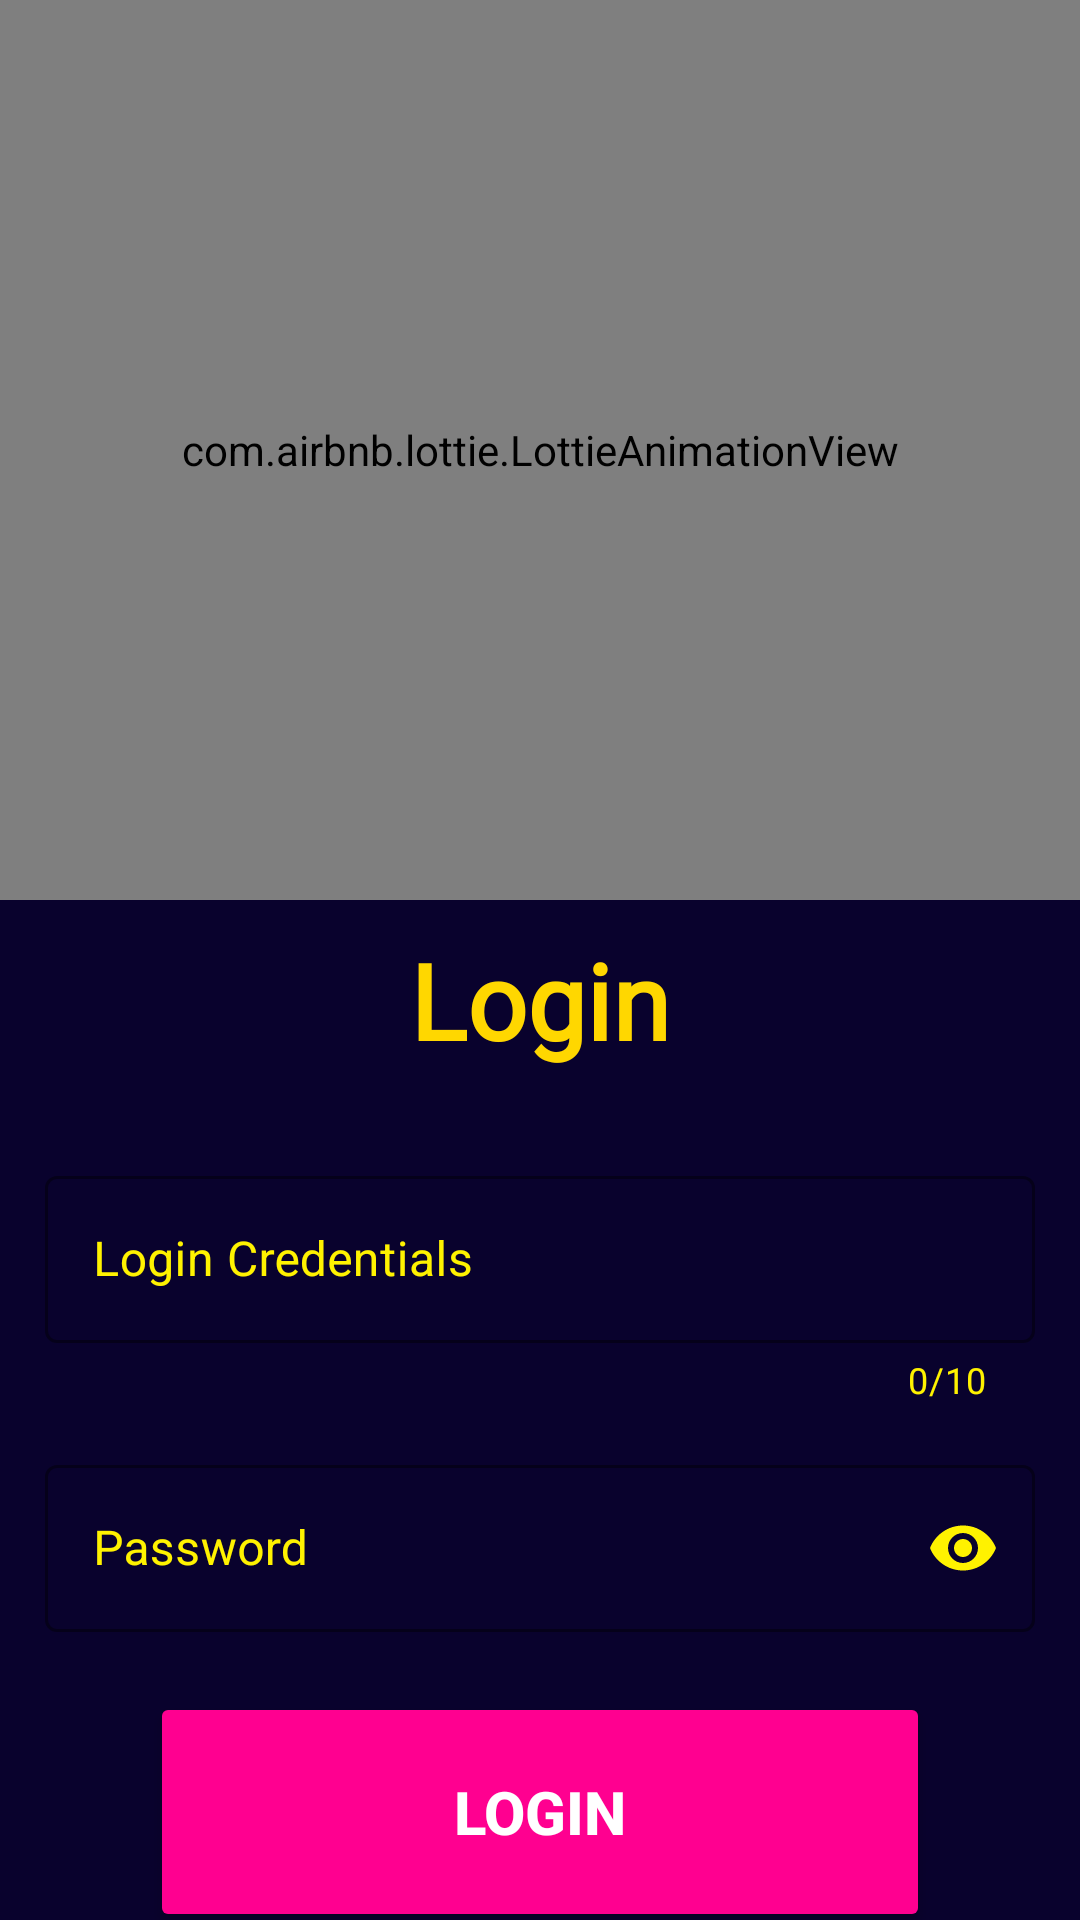

Produce the Android XML layout that renders to this screen, including the resource entries it uses.
<!-- AndroidManifest.xml: application theme Theme.EFruit -->
<!-- res/layout/activity_admin_login.xml -->
<?xml version="1.0" encoding="utf-8"?>
<LinearLayout xmlns:android="http://schemas.android.com/apk/res/android"
    xmlns:app="http://schemas.android.com/apk/res-auto"
    xmlns:tools="http://schemas.android.com/tools"
    android:layout_width="match_parent"
    android:layout_height="match_parent"
    android:orientation="vertical"
    android:background="#09022D"
    tools:context=".AdminLoginActivity">
    <RelativeLayout
        android:layout_width="match_parent"
        android:layout_height="wrap_content"
        android:background="#09022D">
    <com.airbnb.lottie.LottieAnimationView
        android:id="@+id/adminanim"
        android:layout_width="match_parent"
        android:layout_height="300dp"
        android:layout_centerHorizontal="true"
        app:lottie_rawRes="@raw/adlogin"
        app:lottie_loop="true"
        app:lottie_autoPlay="true"
        />
        <com.airbnb.lottie.LottieAnimationView
            android:id="@+id/deliveryanim"
            android:layout_width="match_parent"
            android:layout_height="300dp"
            app:lottie_rawRes="@raw/delivery"
            android:layout_centerHorizontal="true"
            app:lottie_loop="true"
            app:lottie_autoPlay="true"
            />
    </RelativeLayout>

    <TextView
        android:id="@+id/loghead"
        android:layout_width="match_parent"
        android:layout_height="wrap_content"
        android:layout_marginTop="10dp"
        android:layout_marginBottom="10dp"
        android:fontFamily="@font/amaranth"
        android:gravity="center"
        android:text="Login"
        android:textColor="@color/background"
        android:textSize="35dp"
        android:textStyle="bold" />
    
    <com.google.android.material.textfield.TextInputLayout
        android:layout_width="match_parent"
        android:layout_height="wrap_content"
        android:id="@+id/login"
        android:textColorHint="@color/Yellow"
        android:layout_marginRight="15dp"
        android:layout_marginLeft="15dp"
        android:hint="Login Credentials"
        android:layout_marginTop="20dp"
        app:counterEnabled="true"
        app:counterMaxLength="10"
        app:counterTextColor="@color/Yellow"
        style="@style/Widget.MaterialComponents.TextInputLayout.OutlinedBox"
        app:boxStrokeColor="@color/background"
        >

        <com.google.android.material.textfield.TextInputEditText
            android:id="@+id/usernameText"
            android:layout_width="match_parent"
            android:layout_height="wrap_content"
            android:textColor="@color/white"
            android:inputType="phone"
            />

    </com.google.android.material.textfield.TextInputLayout>

    
    <com.google.android.material.textfield.TextInputLayout
        android:layout_width="match_parent"
        android:layout_height="wrap_content"
        android:layout_marginTop="15dp"
        android:id="@+id/password"
        android:textColorHint="@color/Yellow"
        android:layout_marginRight="15dp"
        android:layout_marginLeft="15dp"
        android:hint="Password"
        app:passwordToggleEnabled="true"
        app:passwordToggleTint="@color/Yellow"
        app:passwordToggleContentDescription="Hide/Unhide"
        style="@style/Widget.MaterialComponents.TextInputLayout.OutlinedBox"
        app:boxStrokeColor="@color/background"
        app:hintTextColor="@color/Yellow"
        >

        <com.google.android.material.textfield.TextInputEditText
            android:layout_width="match_parent"
            android:layout_height="wrap_content"
            android:textColor="@color/white"
            android:inputType="textPassword"
            />

    </com.google.android.material.textfield.TextInputLayout>

    <Button
        android:id="@+id/loginbtn"
        android:layout_width="match_parent"
        android:layout_height="80dp"
        android:layout_below="@+id/loginPwd"
        android:text="Login"
        android:layout_marginLeft="50dp"
        android:layout_marginRight="50dp"
        android:textColor="@color/white"
        android:textSize="20dp"
        android:layout_marginTop="20dp"
        android:backgroundTint="#FF0090"
        android:textStyle="bold"/>
</LinearLayout>
<!-- resources referenced by this layout -->
<resources>
  <color name="Yellow">#FFF200</color>
  <color name="background">#FFD700</color>
  <color name="white">#FFFFFFFF</color>
  <style name="Theme.EFruit" parent="Theme.MaterialComponents.DayNight.NoActionBar">
          
          <item name="colorPrimary">@color/YellowGreen</item>
          <item name="colorPrimaryVariant">@color/YellowGreen</item>
          <item name="colorOnPrimary">@color/white</item>
          
          <item name="colorSecondary">@color/teal_200</item>
          <item name="colorSecondaryVariant">@color/teal_700</item>
          <item name="colorOnSecondary">@color/black</item>
          
          <item name="android:statusBarColor" tools:targetApi="l">?attr/colorPrimaryVariant</item>
          
      </style>
  <color name="YellowGreen">#9ACD32</color>
  <color name="teal_200">#FF03DAC5</color>
  <color name="teal_700">#FF018786</color>
  <color name="black">#FF000000</color>
</resources>
